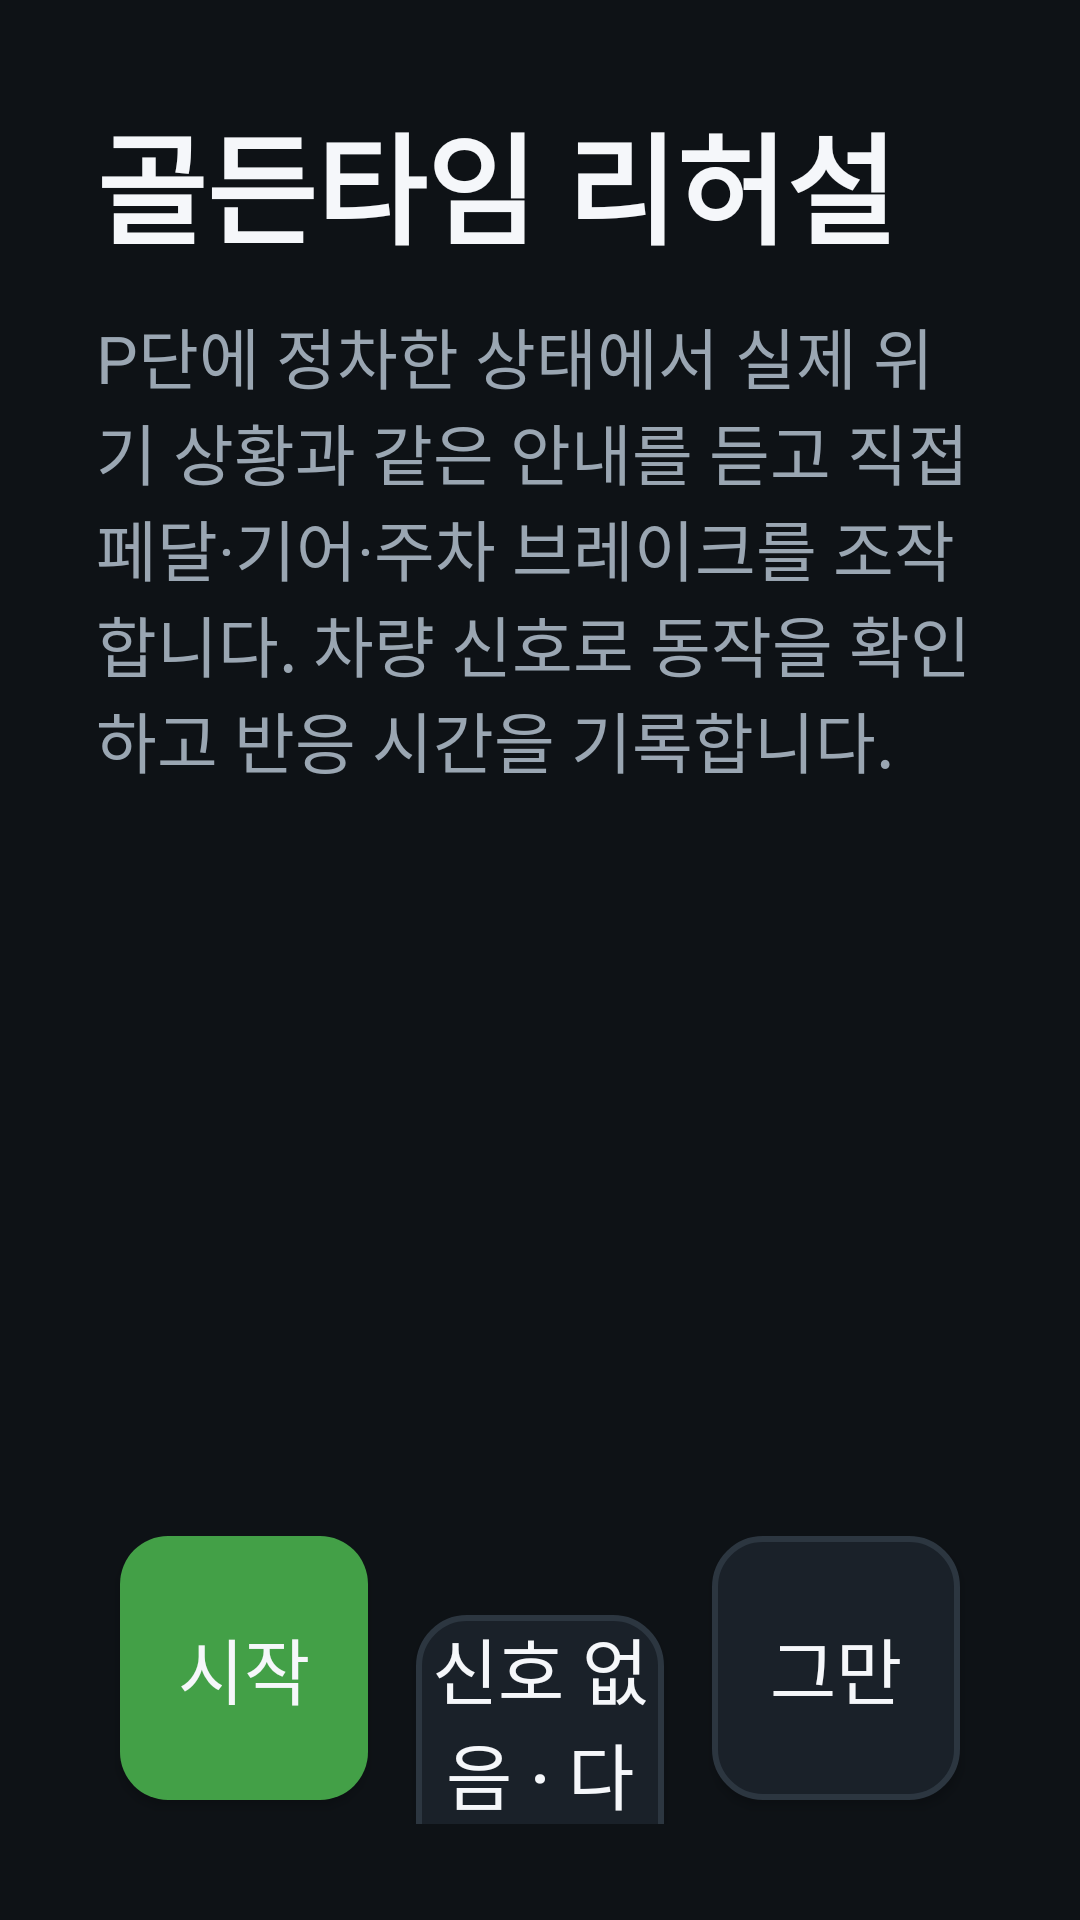

The Android layout XML behind this screen, and the referenced resources:
<!-- AndroidManifest.xml: application theme Theme.SafePulse -->
<!-- res/layout/activity_rehearsal.xml -->
<?xml version="1.0" encoding="utf-8"?>
<LinearLayout xmlns:android="http://schemas.android.com/apk/res/android"
    android:layout_width="match_parent"
    android:layout_height="match_parent"
    android:background="@color/bg"
    android:orientation="vertical"
    android:padding="32dp">

    <TextView
        android:layout_width="wrap_content"
        android:layout_height="wrap_content"
        android:text="@string/rehearsal_title"
        android:textColor="@color/text"
        android:textSize="40sp"
        android:textStyle="bold" />

    <TextView
        android:layout_width="match_parent"
        android:layout_height="wrap_content"
        android:layout_marginTop="12dp"
        android:text="@string/rehearsal_intro"
        android:textColor="@color/text_dim"
        android:textSize="22sp" />

    <LinearLayout
        android:layout_width="match_parent"
        android:layout_height="0dp"
        android:layout_weight="1"
        android:gravity="center"
        android:orientation="vertical">

        <TextView
            android:id="@+id/rehearsalStep"
            android:layout_width="wrap_content"
            android:layout_height="wrap_content"
            android:textColor="@color/warn"
            android:textSize="36sp"
            android:textStyle="bold" />

        <TextView
            android:id="@+id/rehearsalInstruction"
            android:layout_width="wrap_content"
            android:layout_height="wrap_content"
            android:layout_marginTop="16dp"
            android:gravity="center"
            android:textColor="@color/text"
            android:textSize="56sp"
            android:textStyle="bold" />

        <TextView
            android:id="@+id/rehearsalSignals"
            android:layout_width="wrap_content"
            android:layout_height="wrap_content"
            android:layout_marginTop="16dp"
            android:textColor="@color/text_dim"
            android:textSize="22sp" />

        <TextView
            android:id="@+id/rehearsalResult"
            android:layout_width="match_parent"
            android:layout_height="wrap_content"
            android:layout_marginTop="24dp"
            android:background="@drawable/bg_panel"
            android:gravity="center"
            android:lineSpacingExtra="6dp"
            android:padding="24dp"
            android:textColor="@color/text"
            android:textSize="26sp"
            android:visibility="gone" />
    </LinearLayout>

    <LinearLayout
        android:layout_width="match_parent"
        android:layout_height="wrap_content"
        android:orientation="horizontal">
        <Button android:id="@+id/rehearsalStart" style="@style/SpButton" android:background="@drawable/bg_ok" android:text="@string/btn_rehearsal_start" />
        <Button android:id="@+id/rehearsalNext" style="@style/SpButton" android:text="@string/btn_rehearsal_next" />
        <Button android:id="@+id/rehearsalStop" style="@style/SpButton" android:text="@string/btn_rehearsal_stop" />
    </LinearLayout>
</LinearLayout>
<!-- resources referenced by this layout -->
<resources>
  <color name="bg">#FF0E1216</color>
  <color name="text">#FFF5F7FA</color>
  <color name="text_dim">#FF9AA6B2</color>
  <color name="warn">#FFFFB300</color>
  <!-- drawable bg_ok (drawable) -->
  <?xml version="1.0" encoding="utf-8"?>
  <shape xmlns:android="http://schemas.android.com/apk/res/android" android:shape="rectangle">
      <solid android:color="@color/ok" />
      <corners android:radius="16dp" />
  </shape>
  <string name="btn_rehearsal_next">신호 없음 · 다음</string>
  <string name="btn_rehearsal_start">시작</string>
  <string name="btn_rehearsal_stop">그만</string>
  <string name="rehearsal_intro">P단에 정차한 상태에서 실제 위기 상황과 같은 안내를 듣고 직접 페달·기어·주차 브레이크를 조작합니다. 차량 신호로 동작을 확인하고 반응 시간을 기록합니다.</string>
  <string name="rehearsal_title">골든타임 리허설</string>
  <style name="SpButton">
          <item name="android:layout_width">0dp</item>
          <item name="android:layout_height">88dp</item>
          <item name="android:layout_weight">1</item>
          <item name="android:layout_margin">8dp</item>
          <item name="android:background">@drawable/bg_button</item>
          <item name="android:textColor">@color/text</item>
          <item name="android:textSize">24sp</item>
          <item name="android:gravity">center</item>
      </style>
  <style name="Theme.SafePulse" parent="@android:style/Theme.DeviceDefault.NoActionBar">
          <item name="android:windowBackground">@color/bg</item>
          <item name="android:colorBackground">@color/bg</item>
          <item name="android:textColor">@color/text</item>
          <item name="android:colorAccent">@color/info</item>
          <item name="android:alertDialogTheme">@style/Theme.SafePulse.Dialog</item>
      </style>
  <color name="ok">#FF43A047</color>
  <!-- drawable bg_button (drawable) -->
  <?xml version="1.0" encoding="utf-8"?>
  <shape xmlns:android="http://schemas.android.com/apk/res/android" android:shape="rectangle">
      <solid android:color="@color/panel" />
      <stroke android:width="2dp" android:color="@color/panel_line" />
      <corners android:radius="16dp" />
  </shape>
  <color name="info">#FF4FA3E0</color>
  <style name="Theme.SafePulse.Dialog" parent="@android:style/Theme.Material.Dialog.Alert">
          <item name="android:colorBackground">@color/panel</item>
          <item name="android:textColor">@color/text</item>
          <item name="android:textColorPrimary">@color/text</item>
          <item name="android:textColorAlertDialogListItem">@color/text</item>
          <item name="android:colorAccent">@color/info</item>
          
          <item name="android:textAppearanceListItemSmall">@style/SpDialogItemText</item>
          <item name="android:listPreferredItemHeightSmall">64dp</item>
      </style>
  <color name="panel">#FF1A2129</color>
  <color name="panel_line">#FF2C3640</color>
  <style name="SpDialogItemText" parent="@android:style/TextAppearance.Material.Subhead">
          <item name="android:textSize">24sp</item>
          <item name="android:textColor">@color/text</item>
      </style>
</resources>
